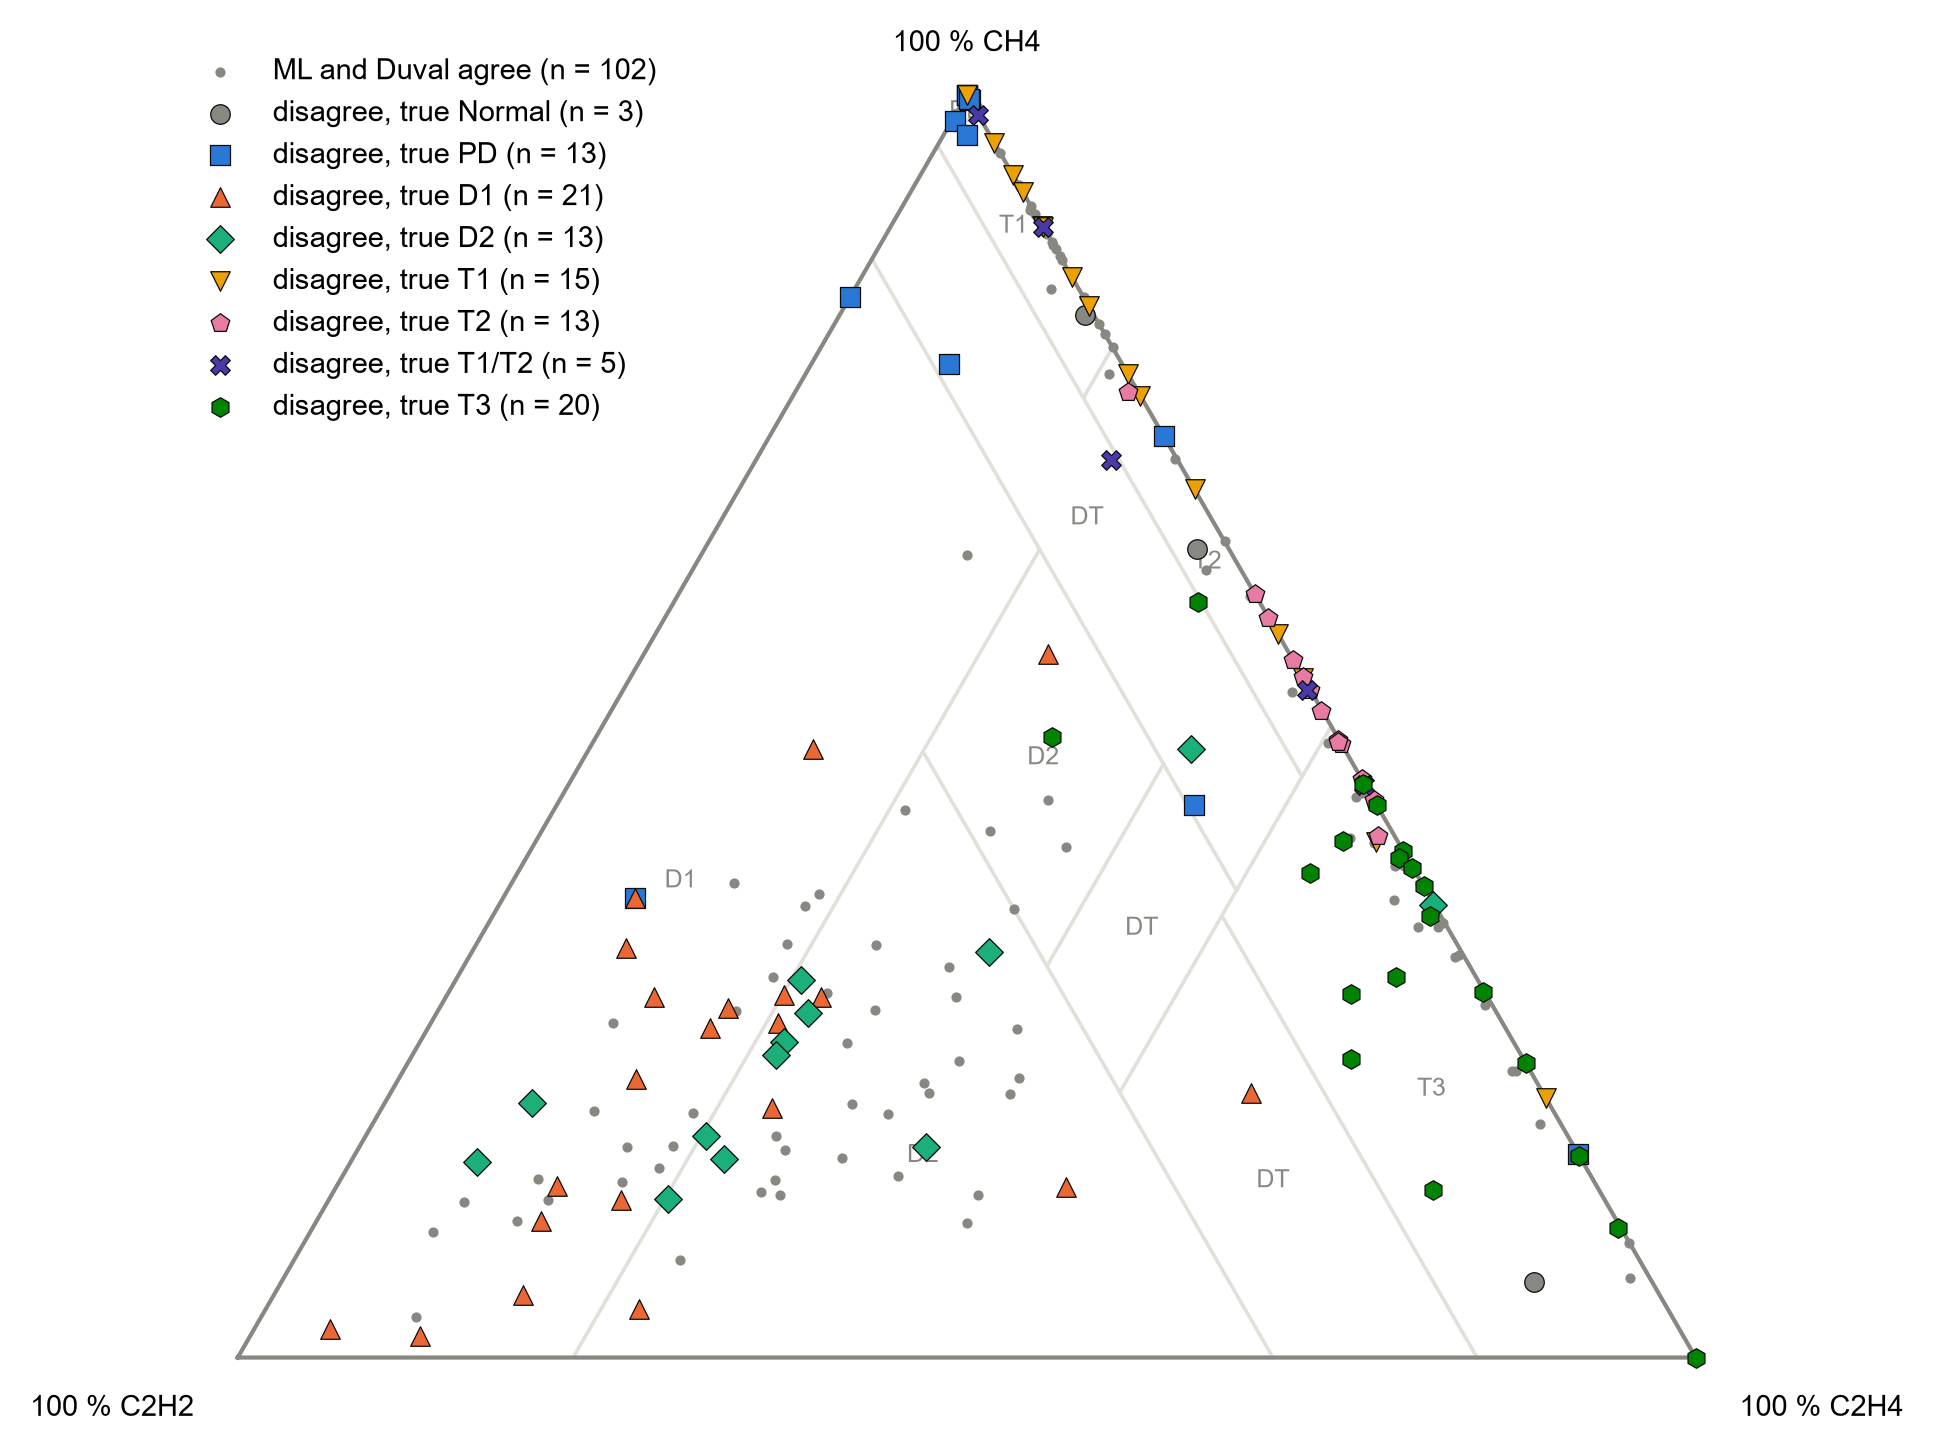

Values plotted in this chart, from the file beside it:
record_id, evaluation_set, true_class, ml, duval, pct_CH4, pct_C2H4, pct_C2H2, disagree
DISTEST_0001, Internal test, PD, PD, DT, 43.73, 43.73, 12.53, True
DISTEST_0002, Internal test, PD, D1, Normal, 36.36, 9.091, 54.55, True
DISTEST_0006, Internal test, PD, PD, DT, 78.71, 9.406, 11.88, True
DISTEST_0007, Internal test, PD, PD, Normal, 100.0, 0.0, 0.0, True
DISTEST_0008, Internal test, PD, D1, Normal, 84.0, 0.0, 16.0, True
DISTEST_0009, Internal test, PD, PD, T3, 16.09, 83.91, 0.0, True
DISTEST_0010, Internal test, PD, PD, Normal, 72.97, 27.03, 0.0, True
DISTEST_0011, Internal test, D1, D1, D1, 13.89, 19.44, 66.67, False
DISTEST_0012, Internal test, D1, D1, D1, 37.57, 15.27, 47.15, False
DISTEST_0013, Internal test, D1, D2, D1, 32.45, 10.44, 57.12, True
DISTEST_0015, Internal test, D1, D1, D1, 10.82, 13.71, 75.46, False
DISTEST_0016, Internal test, D1, D1, DT, 20.94, 59, 20.06, True
DISTEST_0017, Internal test, D1, D1, D2, 13.47, 50.05, 36.48, True
DISTEST_0018, Internal test, D1, D1, D1, 36.71, 21.52, 41.77, False
DISTEST_0022, Internal test, D2, D1, DT, 48.18, 41.3, 10.52, True
DISTEST_0024, Internal test, D2, D2, D1, 20.18, 10.09, 69.72, True
DISTEST_0025, Internal test, D2, D2, D2, 40.47, 36.61, 22.92, False
DISTEST_0026, Internal test, D2, D2, D2, 17.57, 28.13, 54.3, False
DISTEST_0027, Internal test, D2, D2, D1, 15.52, 8.621, 75.86, True
DISTEST_0028, Internal test, D2, D2, D2, 12.88, 30.77, 56.35, False
DISTEST_0029, Internal test, D2, D2, Normal, 32.12, 35.45, 32.43, True
DISTEST_0030, Internal test, D2, D1, D2, 17.52, 23.36, 59.12, True
DISTEST_0031, Internal test, T1, PD, Normal, 77.88, 22.12, 0.0, True
DISTEST_0032, Internal test, T1, T1, T1, 88.31, 11.69, 0.0, False
DISTEST_0033, Internal test, T1, T1, Normal, 20.55, 79.45, 0.0, True
DISTEST_0034, Internal test, T1, T1, T1, 88.95, 11.05, 0.0, False
DISTEST_0035, Internal test, T1, T1, T2, 68.75, 31.25, 0.0, True
DISTEST_0036, Internal test, T1, T1, T1, 92.9, 7.104, 0.0, False
DISTEST_0037, Internal test, T1, T1, T1, 86.9, 13.1, 0.0, False
DISTEST_0038, Internal test, T1, T1, T1, 83.98, 16.02, 0.0, False
DISTEST_0039, Internal test, T1, T1, T2, 57.28, 42.72, 0.0, True
DISTEST_0040, Internal test, T1, T1, T1, 89.61, 10.39, 0.0, False
DISTEST_0041, Internal test, T2, T2, Normal, 45.79, 54.21, 0.0, True
DISTEST_0042, Internal test, T2, T2, T3, 41.28, 57.55, 1.171, True
DISTEST_0043, Internal test, T2, T2, T3, 48.91, 51.01, 0.07746, True
DISTEST_0044, Internal test, T2, T2, Normal, 60.49, 39.51, 0.0, True
DISTEST_0045, Internal test, T2, T2, Normal, 52.85, 47.15, 0.0, True
DISTEST_0046, Internal test, T2, T2, T2, 53.03, 46.97, 0.0, False
DISTEST_0047, Internal test, T2, T2, T3, 48.58, 51.35, 0.0694, True
DISTEST_0048, Internal test, T2, T2, T2, 64.63, 35.37, 0.0, False
DISTEST_0049, Internal test, T2, T2, Normal, 55.26, 44.74, 0.0, True
DISTEST_0050, Internal test, T2, T3, T2, 58.61, 41.39, 0.0, True
DISTEST_0051, Internal test, T3, T3, T3, 40.77, 57.55, 1.679, False
DISTEST_0052, Internal test, T3, D2, Normal, 13.29, 75.31, 11.4, True
DISTEST_0053, Internal test, T3, T3, Normal, 34.97, 64.27, 0.7602, True
DISTEST_0054, Internal test, T3, T3, T3, 6.335, 92.31, 1.357, False
DISTEST_0055, Internal test, T3, T3, T3, 37.5, 62.35, 0.1531, False
DISTEST_0056, Internal test, T3, T3, T3, 18.5, 80.05, 1.448, False
DISTEST_0058, Internal test, T3, T3, Normal, 0.0, 100.0, 0.0, True
DISTEST_0059, Internal test, T3, T3, T3, 22.68, 76.34, 0.9834, False
DISTEST_0060, Internal test, T3, T3, T3, 31.9, 67.81, 0.2892, False
DISTEST_0061, Internal test, Normal, T1, Normal, 82.54, 16.83, 0.635, True
DISTEST_0062, Internal test, Normal, Normal, Normal, 62.41, 35.18, 2.411, False
DISTEST_0063, Internal test, Normal, PD, Normal, 64.03, 33.81, 2.158, True
DISTEST_0064, Internal test, Normal, Normal, Normal, 77.92, 20.78, 1.299, False
DISTEST_0065, Internal test, Normal, Normal, Normal, 92.72, 7.285, 0.0, False
DISTEST_0066, Internal test, Normal, Normal, Normal, 90.59, 9.412, 0.0, False
DISTEST_0067, Internal test, Normal, T3, Normal, 6.017, 85.89, 8.091, True
DISTEST_0068, Internal test, Normal, Normal, Normal, 87.76, 12.24, 0.0, False
DISTEST_0069, Internal test, Normal, Normal, Normal, 87.22, 12.78, 0.0, False
... 145 more rows
